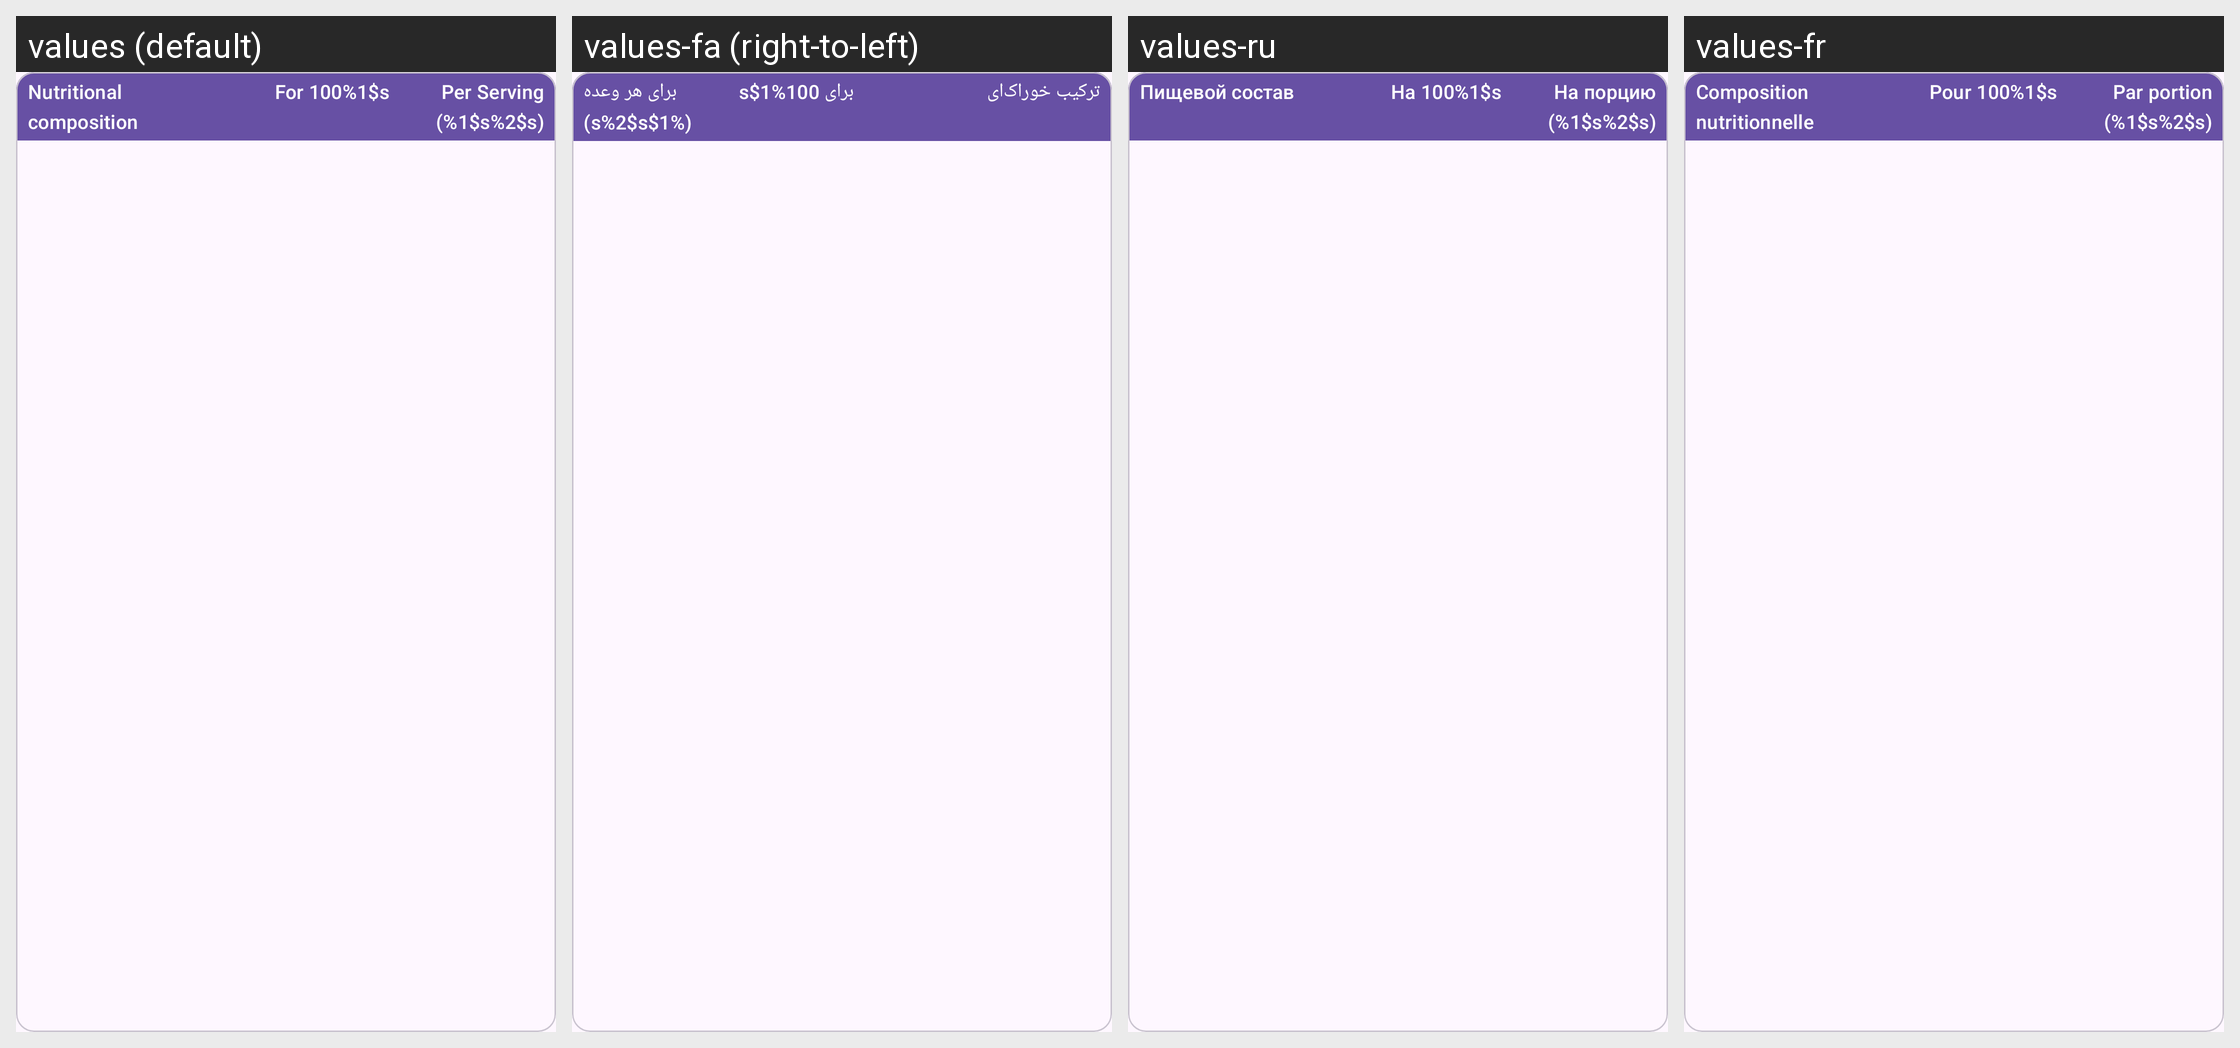

The same Android screen rendered under several of its app's locales, left to right. List the strings drawn on it with the default value and each locale's translation.
Android screen res/layout/fragment_food_analysis_nutrition_facts_table.xml rendered under 4 locales, left to right: values (default), values-fa (right-to-left), values-ru, values-fr. Device: Nexus 5 (rendered at 1080×1920; each locale shown at half size, 540×960, under a caption strip naming it); theme SplashScreenTheme.
Other locales in the repository, not shown: values-ar, values-bg, values-ca, values-de, values-eo, values-es, values-in, values-it, values-it-rIT, values-ja, values-ko, values-lt, values-ml, values-nb-rNO, values-nl, values-nn, values-pl, values-pt, values-pt-rBR, values-ro, values-sr, values-ta, values-tr, values-uk, values-zh, values-zh-rTW.
Strings drawn on this screen, with the default value and each locale's value (text and hints the layout hard-codes, and strings that could not be matched under every locale, appear in the picture but are not listed):

nutrition_facts_table_label
  values: Nutritional composition
  values-fa: ترکیب خوراک‌ای
  values-ru: Пищевой состав
  values-fr: Composition nutritionnelle

off_per_100_label
  values: For 100%1$s
  values-fa: برای 100%1$s
  values-ru: На 100%1$s
  values-fr: Pour 100%1$s

off_per_serving_label
  values: Per Serving (%1$s%2$s)
  values-fa: برای هر وعده (%1$s%2$s)
  values-ru: На порцию (%1$s%2$s)
  values-fr: Par portion (%1$s%2$s)
